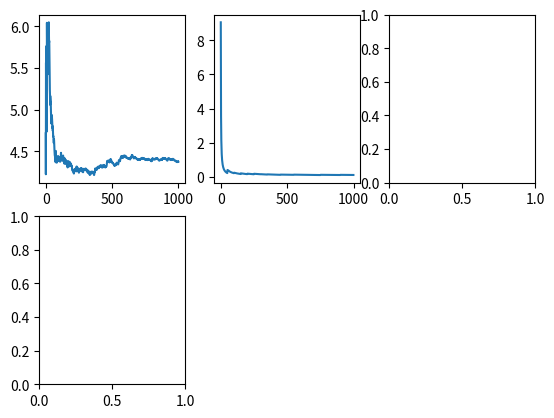
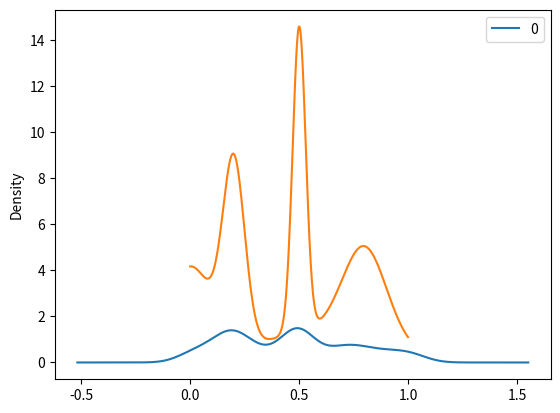

Source code (Python) for these figures, in order:
import matplotlib.pyplot as plt

import math
import random
import numpy as np
import pandas as pd

n_samples_low = 1000


def gauss(x, m, std):
    return (1.0/(std*math.sqrt(2*math.pi) ))*math.exp(-(x-m)*(x-m)*0.5/(std*std))


def f(x):
    return gauss(x,0,0.1) + gauss(x,0.6,0.3) + gauss(x,0.8,0.1) + gauss(x,0.2,0.05) + gauss(x,0.5,0.03)

def montecarlo(func, i0,i1):
    samples = n_samples_low
    sum = 0
    plot_data = [0]*samples
    for i in range(samples):
        s = random.random()*(i1-i0) + i0
        s = func(s)*(i1-i0)
        sum = (sum*(i) + s)/(i+1)
        plot_data[i] = sum

    return plot_data





def mcmc(func,i0,i1):
    def mutate(x):
        x = x + (random.random()-0.5)*(i1-i0)/10.0;
        return [x, 10.0/(i1-i0)]

    def reset():
        return [random.random()*(i1-i0) + i0, 1.0/(i1-i0)];

    [x,px] = reset()
    v = func(x)
    samples = n_samples_low
    sum = 0
    plot_data = [0]*samples
    sample_pts = [0]*samples
    for i in range(samples):

        if(i%50==0):
            [x,px] = reset()
            v = func(x)
        else:
            [xi,pxi] = mutate(x)

            vi = func(xi)
            alpha = vi/v

            if(x<i0 or x>i1):
                alpha = 0

            if(alpha>1.0):
                px = px*pxi
                x = xi
                v = vi
            else:
                ecs = random.random();
                if(ecs<alpha):
                    px = px*pxi*alpha
                    x = xi
                    v = vi
                else:
                    px = px*pxi*(1.0-alpha)
        a = v/px;
        sum = (sum*i + a)/(i+1)
        plot_data[i] = sum
        sample_pts[i] = x
    return plot_data,sample_pts




def guidedMC(func, i0,i1):
    pass





def main():
    x = np.arange(0,n_samples_low,1)
    a = montecarlo(f,0,1)
    a = np.array(a)
    fig = plt.figure()

    fig.add_subplot(2, 3, 1)
    plt.plot(x,a)

    [a,samples] = mcmc(f,0,1)

    fig.add_subplot(2, 3, 2)
    plt.plot(x,a)
   # plt.plot(x,a)
    #guidedMC(f,0,1)


    fig.add_subplot(2, 3, 3)
    pd.DataFrame(samples).plot.density()


    xs = np.arange(0,1,0.001)
    ys = np.array(list(map(f,xs)))


    fig.add_subplot(2, 3, 4)
    plt.plot(xs,ys)
    plt.show()


main();